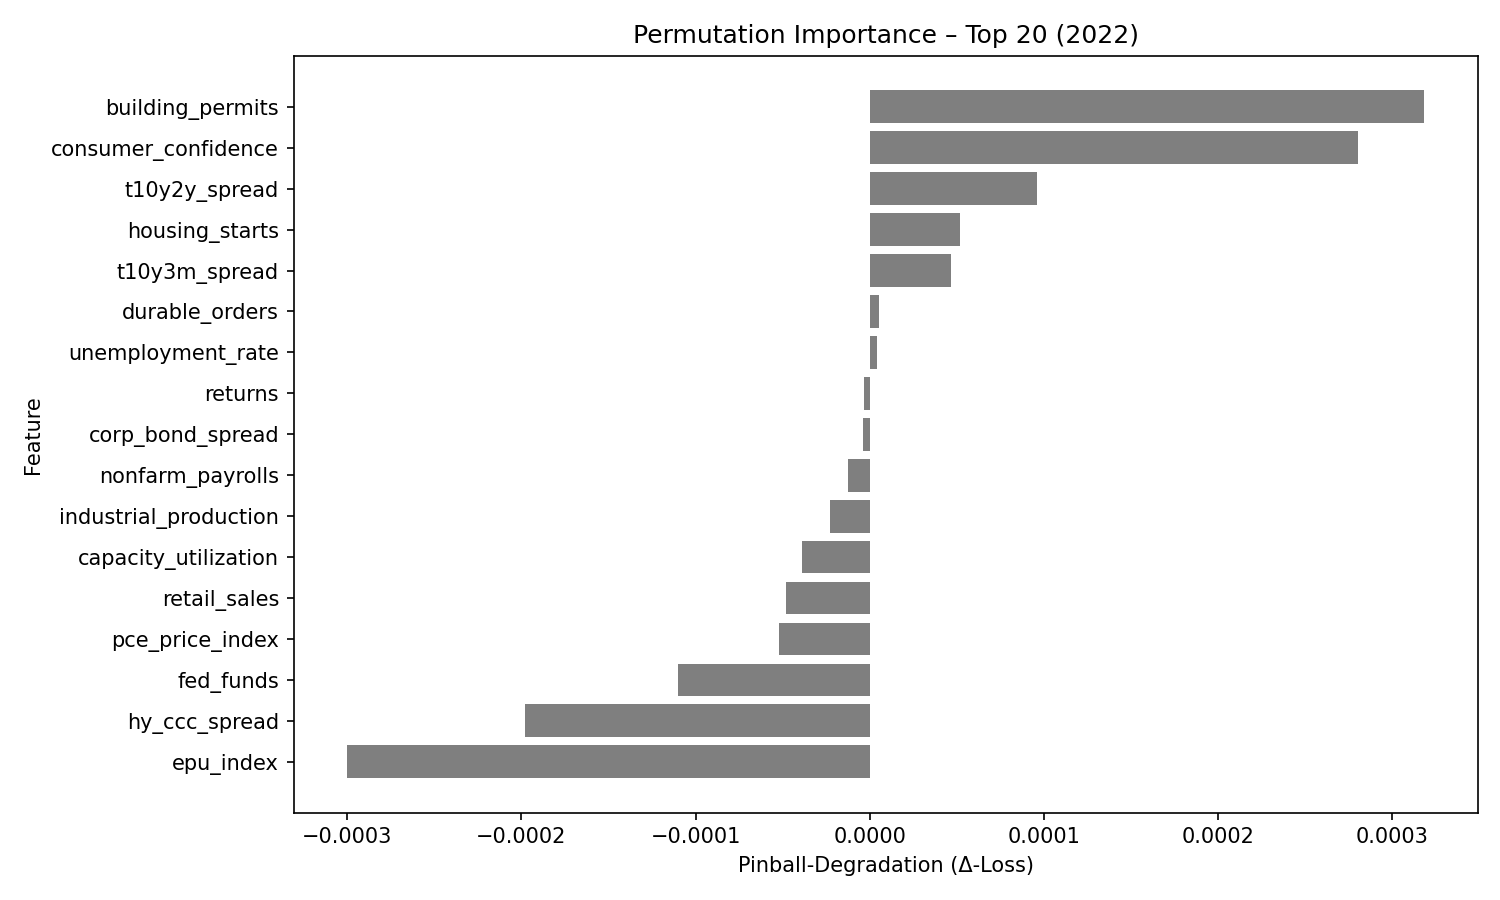

Source data for this figure (header and first rows):
feature, pinball_degradation
building_permits, 0.0003182
consumer_confidence, 0.0002806
t10y2y_spread, 9.6179545e-05
housing_starts, 5.1973853e-05
t10y3m_spread, 4.687952e-05
durable_orders, 5.342532e-06
unemployment_rate, 4.094094e-06
returns, -3.4440309e-06
corp_bond_spread, -3.7695281e-06
nonfarm_payrolls, -1.222454e-05
industrial_production, -2.2646971e-05
capacity_utilization, -3.880821e-05
retail_sales, -4.8342627e-05
pce_price_index, -5.1856972e-05
fed_funds, -0.0001102
hy_ccc_spread, -0.0001977
epu_index, -0.0002999
